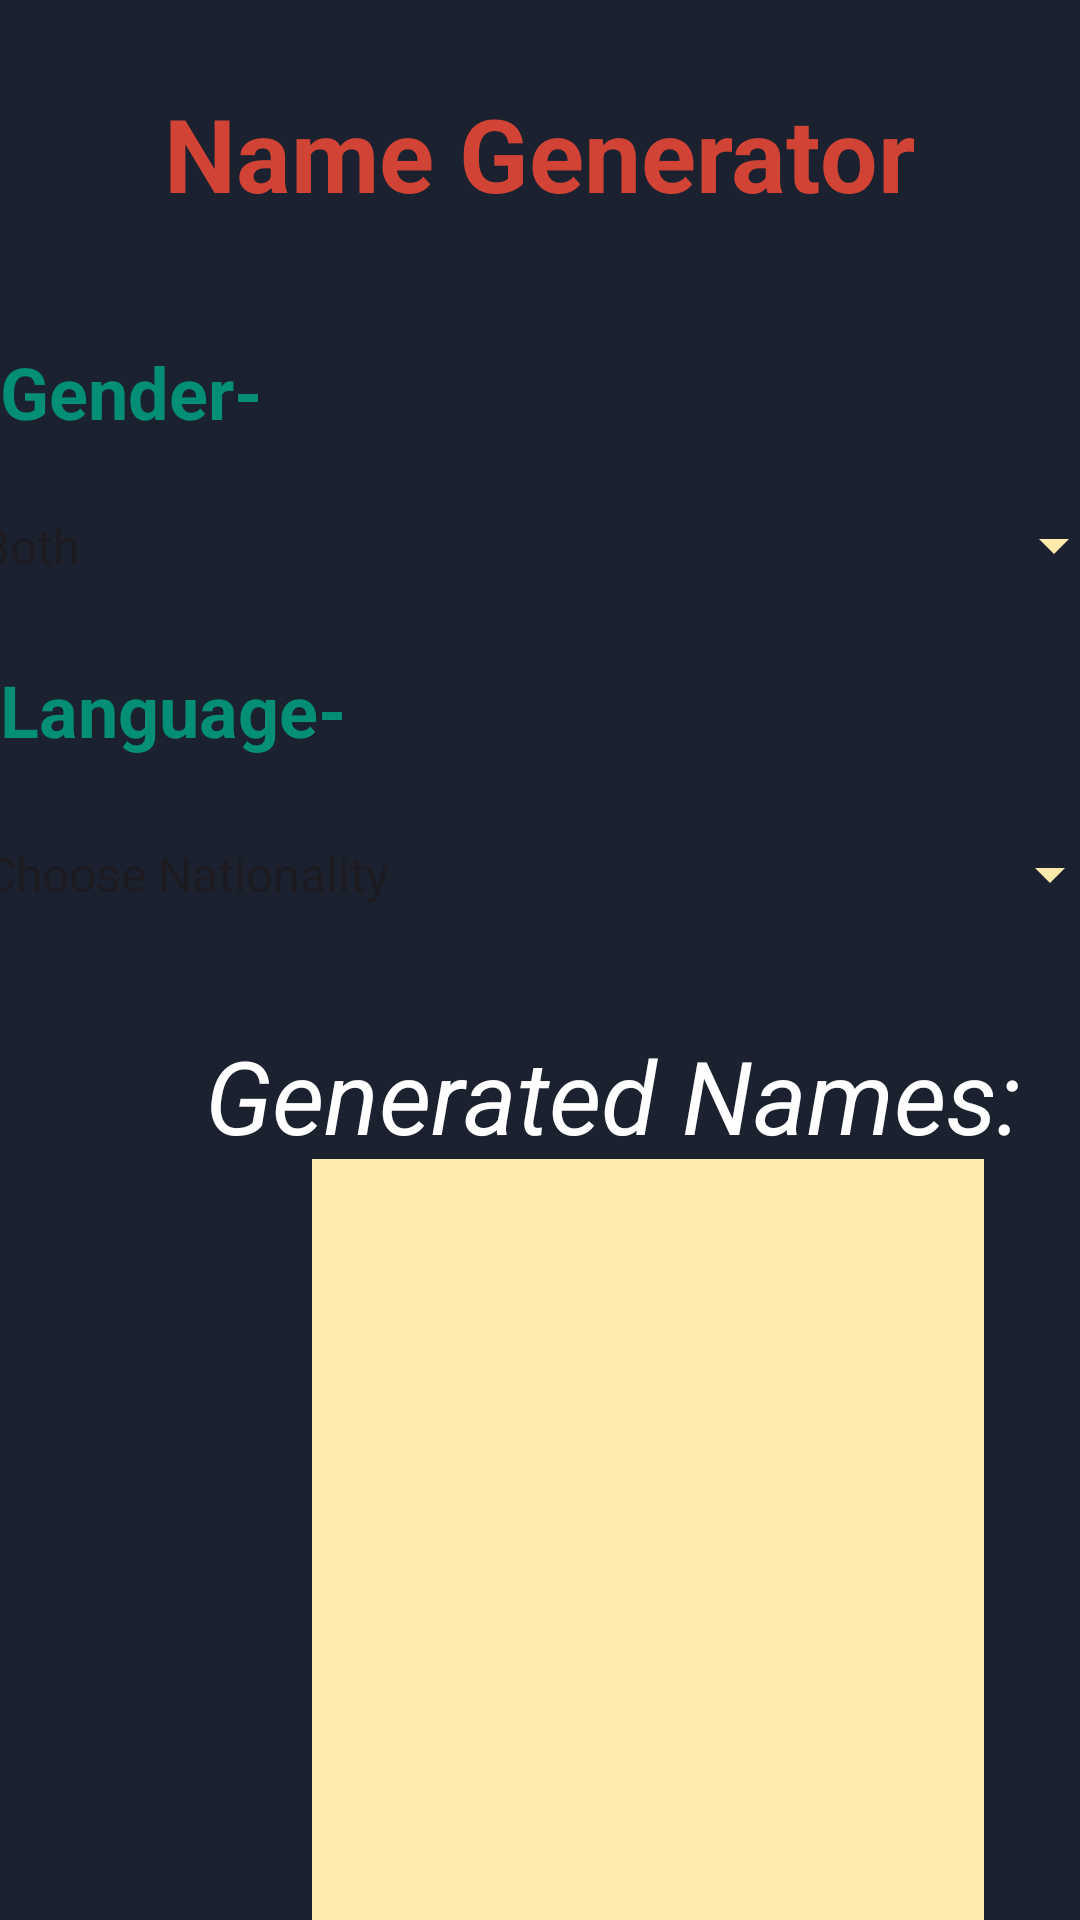

The Android layout XML behind this screen, and the referenced resources:
<!-- AndroidManifest.xml: application theme Theme.NameGen -->
<!-- res/layout/activity_main.xml -->
<?xml version="1.0" encoding="utf-8"?>
<androidx.constraintlayout.widget.ConstraintLayout xmlns:android="http://schemas.android.com/apk/res/android"
    xmlns:app="http://schemas.android.com/apk/res-auto"
    xmlns:tools="http://schemas.android.com/tools"
    android:layout_width="match_parent"
    android:layout_height="match_parent"
    android:background="@color/dark_blue"
    tools:context=".MainActivity">

    <TextView
        android:id="@+id/Title"
        android:layout_width="258dp"
        android:layout_height="60dp"
        android:text="@string/app_name"
        android:textAlignment="center"
        android:textColor="@color/red"
        android:textSize="34sp"
        android:textStyle="bold"
        android:typeface="sans"
        app:layout_constraintBottom_toBottomOf="parent"
        app:layout_constraintEnd_toEndOf="parent"
        app:layout_constraintHorizontal_bias="0.496"
        app:layout_constraintStart_toStartOf="parent"
        app:layout_constraintTop_toTopOf="parent"
        app:layout_constraintVertical_bias="0.049" />

    <Button
        android:id="@+id/button"
        android:layout_width="wrap_content"
        android:layout_height="wrap_content"
        android:layout_marginTop="576dp"
        android:layout_marginEnd="140dp"

        android:backgroundTint="@color/red"
        android:text="@string/button"
        android:textColor="@color/white"
        android:textStyle="bold"
        app:layout_constraintEnd_toEndOf="parent"
        app:layout_constraintTop_toBottomOf="@+id/Title" />

    <Spinner
        android:id="@+id/gender_spinner"
        android:layout_width="390dp"
        android:layout_height="59dp"
        android:layout_marginTop="64dp"
        android:backgroundTint="@color/pale_yellow"
        android:entries="@array/typesOfName"
        android:textColor="@color/white"
        app:layout_constraintBottom_toTopOf="@+id/button"
        app:layout_constraintEnd_toEndOf="parent"
        app:layout_constraintStart_toStartOf="parent"
        app:layout_constraintTop_toBottomOf="@+id/Title"
        app:layout_constraintVertical_bias="0.0" />

    <Spinner
        android:id="@+id/language_spinner"
        android:layout_width="387dp"
        android:layout_height="62dp"
        android:alpha="255"
        android:backgroundTint="@color/pale_yellow"
        android:entries="@array/languages"
        android:textColor="@color/white"
        app:layout_constraintBottom_toTopOf="@+id/button"
        app:layout_constraintEnd_toEndOf="parent"
        app:layout_constraintStart_toStartOf="parent"
        app:layout_constraintTop_toBottomOf="@+id/gender_spinner"
        app:layout_constraintVertical_bias="0.125" />

    <TextView
        android:id="@+id/genderText"
        android:layout_width="105dp"
        android:layout_height="28dp"
        android:layout_marginBottom="4dp"
        android:text="@string/gender"
        android:textAlignment="viewStart"
        android:textColor="@color/turqoise"
        android:textSize="24sp"
        android:textStyle="bold"
        app:layout_constraintBottom_toTopOf="@+id/gender_spinner"
        app:layout_constraintEnd_toEndOf="parent"
        app:layout_constraintHorizontal_bias="0.0"
        app:layout_constraintStart_toStartOf="parent"
        app:layout_constraintTop_toBottomOf="@+id/Title"
        app:layout_constraintVertical_bias="0.812" />

    <TextView
        android:id="@+id/textView"
        android:layout_width="128dp"
        android:layout_height="32dp"
        android:lineSpacingExtra="8sp"
        android:text="@string/language"
        android:textAlignment="viewStart"
        android:textColor="@color/turqoise"
        android:textSize="24sp"
        android:textStyle="bold"
        app:layout_constraintBottom_toTopOf="@+id/language_spinner"
        app:layout_constraintEnd_toEndOf="parent"
        app:layout_constraintHorizontal_bias="0.0"
        app:layout_constraintStart_toStartOf="parent"
        app:layout_constraintTop_toBottomOf="@+id/gender_spinner"
        app:layout_constraintVertical_bias="0.529" />

    <TextView
        android:id="@+id/name_container"
        android:layout_width="224dp"
        android:layout_height="268dp"
        android:layout_marginStart="104dp"
        android:layout_marginTop="64dp"
        android:background="@color/pale_yellow"
        android:scrollHorizontally="true"
        android:textAlignment="textStart"
        android:textAppearance="@style/TextAppearance.AppCompat.Medium"
        android:textColor="@color/black"
        android:textSize="16sp"
        app:layout_constraintBottom_toTopOf="@+id/button"
        app:layout_constraintStart_toStartOf="parent"
        app:layout_constraintTop_toBottomOf="@+id/language_spinner"
        app:layout_constraintVertical_bias="0.0" />

    <TextView
        android:id="@+id/textView3"
        android:layout_width="289dp"
        android:layout_height="69dp"
        android:layout_marginStart="60dp"
        android:layout_marginTop="20dp"
        android:text="@string/generateNames"
        android:textAlignment="center"
        android:textColor="@color/white"
        android:textSize="34sp"
        android:textStyle="italic"
        app:layout_constraintStart_toStartOf="parent"
        app:layout_constraintTop_toBottomOf="@+id/language_spinner" />

</androidx.constraintlayout.widget.ConstraintLayout>
<!-- resources referenced by this layout -->
<resources>
  <string-array name="languages">
          <item>Choose Nationality</item>
          <item>French</item>
          <item>Italian</item>
          <item>Spanish</item>
          <item>Portuguese</item>
          <item>German</item>
          <item>English</item>
          <item>Polish</item>
          <item>Russian</item>
          <item>Swedish</item>
          <item>Norwegian</item>
          <item>Japanese</item>
          <item>Arabic</item>
  
  
          <item>Arabic</item>
  
  
  
  
      </string-array>
  <string-array name="typesOfName">
          <item>Both</item>
          <item>Masculine</item>
          <item>Feminine</item>
      </string-array>
  <color name="black">#FF000000</color>
  <color name="dark_blue">#1C2130</color>
  <color name="pale_yellow">#FFEAAD</color>
  <color name="red">#D14334</color>
  <color name="turqoise">#028F76</color>
  <color name="white">#FFFFFFFF</color>
  <string name="app_name">Name Generator</string>
  <string name="button">Generate</string>
  <string name="gender">Gender- </string>
  <string name="generateNames">Generated Names:</string>
  <string name="language">Language- </string>
  <style name="Theme.NameGen" parent="Base.Theme.NameGen" />
  <style name="Base.Theme.NameGen" parent="Theme.Material3.DayNight.NoActionBar">
          
          
      </style>
</resources>
